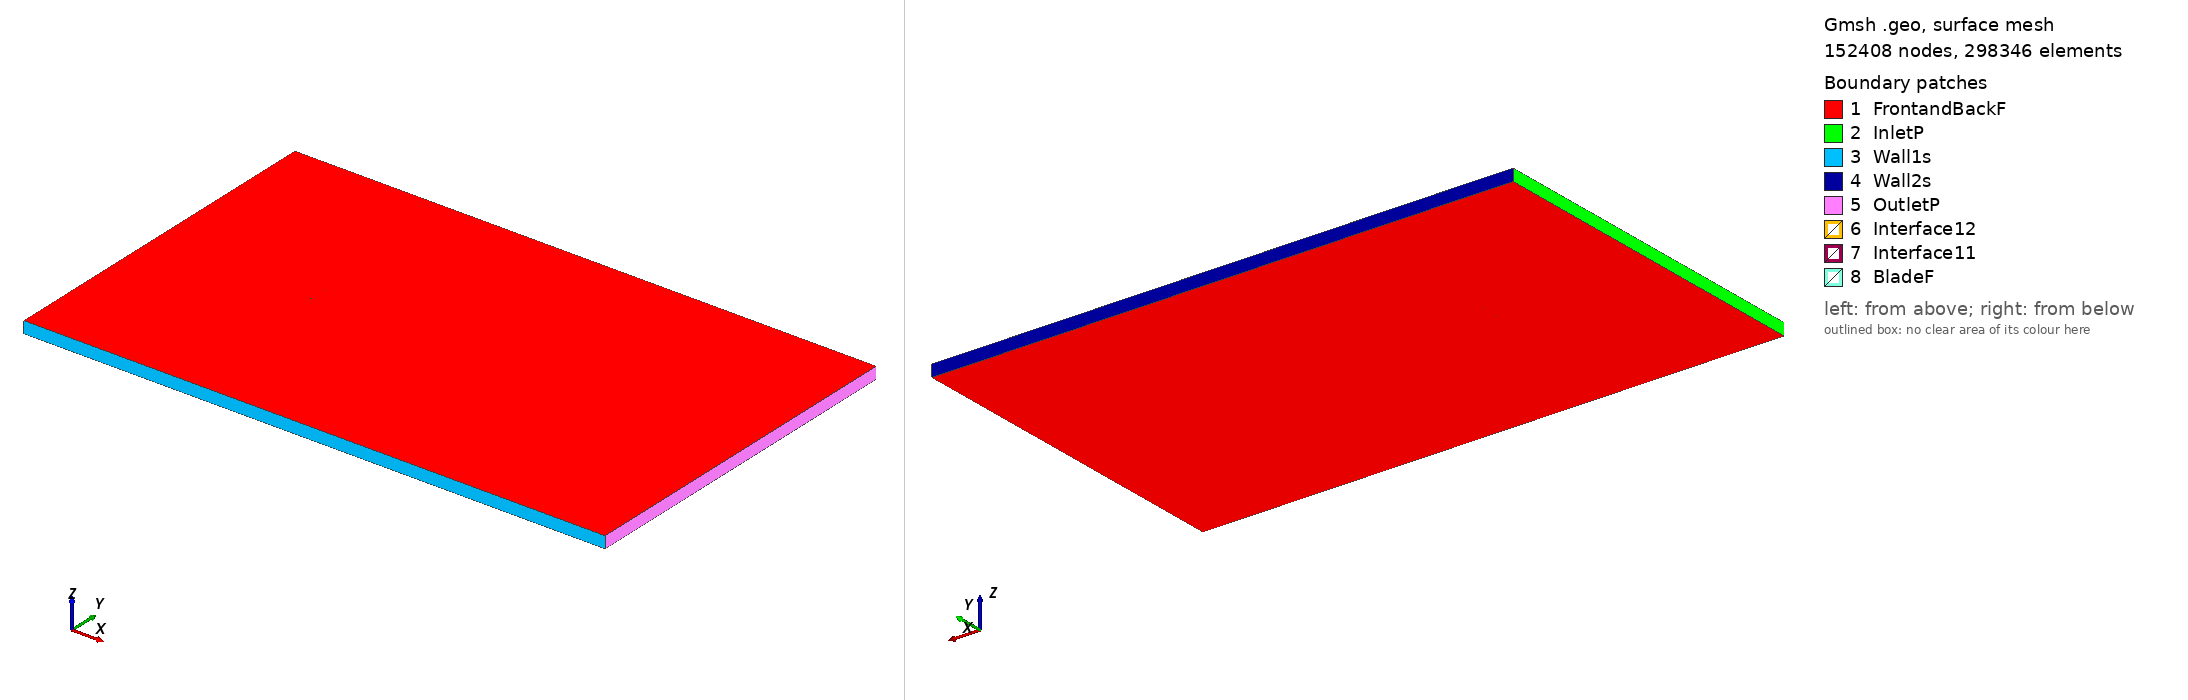

Gmsh geometry script, surface-meshed: 152408 nodes, 298346 surface elements. Boundary patches (legend numbers): 1 FrontandBackF, 2 InletP, 3 Wall1s, 4 Wall2s, 5 OutletP, 6 Interface12, 7 Interface11, 8 BladeF. Left view from above one corner, right view from below the opposite corner. Legend entries are the model's physical surfaces. The drawing asked Gmsh for element sizes between 1% and 20% of the model's largest extent; the script's own settings can give other sizes.

=== goe590_tsr_0.27815_aoa_2.2687.geo (drawn) ===
SetFactory("OpenCASCADE");

Point(1) = {0.074983, 0.736148, 0, 1.0};
Point(2) = {0.067431, 0.737356, 0, 1.0};
Point(3) = {0.051698, 0.739951, 0, 1.0};
Point(4) = {0.035961, 0.742467, 0, 1.0};
Point(5) = {0.020228, 0.745061, 0, 1.0};
Point(6) = {0.004478, 0.747261, 0, 1.0};
Point(7) = {-0.011282, 0.749144, 0, 1.0};
Point(8) = {-0.027084, 0.750000, 0, 1.0};
Point(9) = {-0.042951, 0.749196, 0, 1.0};
Point(10) = {-0.050910, 0.748160, 0, 1.0};
Point(11) = {-0.058883, 0.746731, 0, 1.0};
Point(12) = {-0.062879, 0.745779, 0, 1.0};
Point(13) = {-0.066878, 0.744747, 0, 1.0};
Point(14) = {-0.070887, 0.743479, 0, 1.0};
Point(15) = {-0.072897, 0.742687, 0, 1.0};
Point(16) = {-0.074941, 0.741025, 0, 1.0};
Point(17) = {-0.072996, 0.740158, 0, 1.0};
Point(18) = {-0.071020, 0.740079, 0, 1.0};
Point(19) = {-0.067058, 0.740163, 0, 1.0};
Point(20) = {-0.063089, 0.740403, 0, 1.0};
Point(21) = {-0.059121, 0.740644, 0, 1.0};
Point(22) = {-0.051187, 0.741045, 0, 1.0};
Point(23) = {-0.043263, 0.741211, 0, 1.0};
Point(24) = {-0.027438, 0.740988, 0, 1.0};
Point(25) = {-0.011633, 0.740211, 0, 1.0};
Point(26) = {0.004145, 0.738723, 0, 1.0};
Point(27) = {0.019924, 0.737314, 0, 1.0};
Point(28) = {0.035707, 0.735984, 0, 1.0};
Point(29) = {0.051515, 0.735287, 0, 1.0};
Point(30) = {0.067329, 0.734747, 0, 1.0};
Point(31) = {0.074925, 0.734673, 0, 1.0};
Point(32) = {-0.074983, -0.736148, 0, 1.0};
Point(33) = {-0.067431, -0.737356, 0, 1.0};
Point(34) = {-0.051698, -0.739951, 0, 1.0};
Point(35) = {-0.035961, -0.742467, 0, 1.0};
Point(36) = {-0.020228, -0.745061, 0, 1.0};
Point(37) = {-0.004478, -0.747261, 0, 1.0};
Point(38) = {0.011282, -0.749144, 0, 1.0};
Point(39) = {0.027084, -0.750000, 0, 1.0};
Point(40) = {0.042951, -0.749196, 0, 1.0};
Point(41) = {0.050910, -0.748160, 0, 1.0};
Point(42) = {0.058883, -0.746731, 0, 1.0};
Point(43) = {0.062879, -0.745779, 0, 1.0};
Point(44) = {0.066878, -0.744747, 0, 1.0};
Point(45) = {0.070887, -0.743479, 0, 1.0};
Point(46) = {0.072897, -0.742687, 0, 1.0};
Point(47) = {0.074941, -0.741025, 0, 1.0};
Point(48) = {0.072996, -0.740158, 0, 1.0};
Point(49) = {0.071020, -0.740079, 0, 1.0};
Point(50) = {0.067058, -0.740163, 0, 1.0};
Point(51) = {0.063089, -0.740403, 0, 1.0};
Point(52) = {0.059121, -0.740644, 0, 1.0};
Point(53) = {0.051187, -0.741045, 0, 1.0};
Point(54) = {0.043263, -0.741211, 0, 1.0};
Point(55) = {0.027438, -0.740988, 0, 1.0};
Point(56) = {0.011633, -0.740211, 0, 1.0};
Point(57) = {-0.004145, -0.738723, 0, 1.0};
Point(58) = {-0.019924, -0.737314, 0, 1.0};
Point(59) = {-0.035707, -0.735984, 0, 1.0};
Point(60) = {-0.051515, -0.735287, 0, 1.0};
Point(61) = {-0.067329, -0.734747, 0, 1.0};
Point(62) = {-0.074925, -0.734673, 0, 1.0};

// Lines: first blade (splines 1-4)
Spline(1) = {1:31};
Spline(2) = {31,1};

// Lines: second blade (splines 5-8)
Spline(3) = {32:62};
Spline(4) = {62,32};

// Outer domain (points 20001-4 and lines)
Point(63) = {-13.50000000, -15.00000000, 0, 1.0};
Point(64) = {-13.50000000, 15.00000000, 0, 1.0};
Point(65) = {36.00000000, 15.00000000, 0, 1.0};
Point(66) = {36.00000000, -15.00000000, 0, 1.0};
Line(11) = {63, 64};
Line(12) = {64, 65};
Line(13) = {65, 66};
Line(14) = {63, 66};

// Interface (between moving and stationary domain) (circles)
Circle(9) = {0, 0, 0, 0.80000000, 0, 2*Pi};
Circle(10) = {0, 0, 0, 0.80000000, 0, 2*Pi};

// Loops collect Lines/Splines/etc (blade1, blade2, domain, first circle)
Line Loop(1) = {1:2};
Line Loop(2) = {3:4};
Line Loop(3) = {11,12,13,-14};
Line Loop(4) = {9};

// BooleanDifference cuts out the circle/interface from the domain
Plane Surface(1) = {3};
Plane Surface(2) = {4};
BooleanDifference{ Surface{1}; Delete;}{ Surface{2}; Delete;}

// This one cuts out the blades from the inner circle/interface
Line Loop(6) = {10};
Plane Surface(5) = {6};
Plane Surface(6) = {1};
Plane Surface(7) = {2};
BooleanDifference{ Surface{5}; Delete;}{ Surface{6,7}; Delete;}

// extrude to 3rd dimension
Extrude {0, 0, 1} {Surface{1}; Surface{5}; Layers{1}; Recombine;}

// Physical Surfaces are the named boundaries (patches)
Physical Surface("Interface11") = {12};
Physical Surface("Interface12") = {10};

// sides of domain
Physical Surface("InletP") = {6};
Physical Surface("OutletP") = {9};

// top and bottom of domain
Physical Surface("Wall1s") = {7};
Physical Surface("Wall2s") = {8};

// Check FrontandBackF by ensuring there is nothing in the 3rd dimension
Physical Surface("FrontandBackF") = {1,11,5,17};
Physical Surface("BladeF") = {13:16};
Physical Volume("Turbine") = {2};
Physical Volume("Farfield") = {1};

// settings for airfoil boundary layer
Field[1] = BoundaryLayer;
Field[1].EdgesList = {1:4};
Field[1].hwall_n = 1e-3;
Field[1].thickness = 1.5e-2;
Field[1].ratio = 1.05;
Field[1].Quads = 1;
BoundaryLayer Field = 1;

// control points for mesh (blade and interface)
// floor((arc length / 1.5mm)/ 2) -> Transfinite Line
Transfinite Line {1,3} = 100 Using Progression 1;
Transfinite Line {2,4} = 2 Using Progression 1;
Transfinite Line {9, 15} = 800 Using Progression 1;

// For more information on gmsh syntax, visit http://gmsh.info/doc/texinfo/gmsh.html
